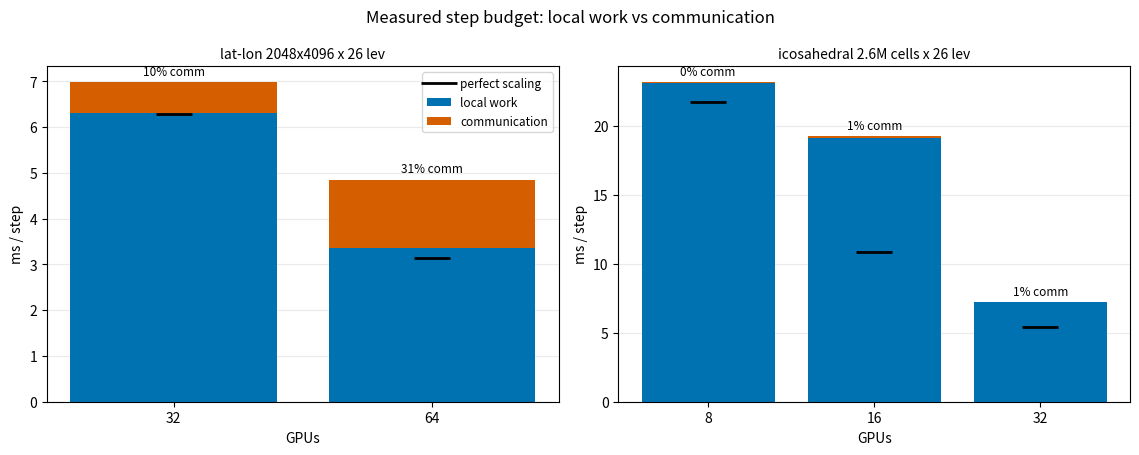

This chart was generated by the following Python code:
"""Where the atmosphere step's time actually goes, per lane, per device count.

Each bar is a measured step split into local work and communication, with
the perfect-scaling time marked. The split comes from paired arms in which
every halo collective is deleted and nothing else changes, because the
profiler on this stack does not record these collectives at all:

    communication = full - (same program with the collectives removed)

Numbers are literals here rather than parsed, because they come from A/B
job logs rather than a single receipt stream; the SLURM job id of every
arm is carried next to it so any bar can be traced.

Usage
-----
    python scripts/plot/plot_step_budget_2lanes.py --out step_budget.png
"""
from __future__ import annotations

import argparse

import matplotlib
matplotlib.use("Agg")
import matplotlib.pyplot as plt
import numpy as np

# (devices, full ms, no-comm ms, ideal ms, job id)
# ideal = single-device step / devices, same build and flags.
LATLON = [
    (32, 6.980, 6.304, 201.4807 / 32, "27069398"),
    (64, 4.851, 3.368, 201.4807 / 64, "27069398"),
]
MPAS = [
    (8, 23.135, 23.055, 173.84 / 8, "27068830"),
    (16, 19.230, 19.120, 173.84 / 16, "27068832"),
    (32, 7.230, 7.190, 173.84 / 32, "27068833"),
]

LANES = [
    ("lat-lon 2048x4096 x 26 lev", LATLON),
    ("icosahedral 2.6M cells x 26 lev", MPAS),
]

C_LOCAL = "#0072B2"
C_COMM = "#D55E00"


def main() -> None:
    ap = argparse.ArgumentParser()
    ap.add_argument("--out", default="step_budget.png")
    args = ap.parse_args()

    fig, axes = plt.subplots(1, 2, figsize=(11.5, 4.6))

    for ax, (title, rows) in zip(axes, LANES):
        x = np.arange(len(rows))
        local = np.array([r[2] for r in rows])
        # A measured communication term can come out very slightly negative
        # when it is zero to within the arm spread; clamp for drawing only
        # and say so in the annotation.
        comm = np.array([max(0.0, r[1] - r[2]) for r in rows])
        ideal = np.array([r[3] for r in rows])

        ax.bar(x, local, color=C_LOCAL, label="local work")
        ax.bar(x, comm, bottom=local, color=C_COMM, label="communication")
        ax.plot(x, ideal, "k_", ms=26, mew=2.0, label="perfect scaling")

        for i, r in enumerate(rows):
            pct = 100.0 * comm[i] / r[1]
            ax.annotate(f"{pct:.0f}% comm", (i, r[1]), ha="center",
                        va="bottom", fontsize=8.5,
                        xytext=(0, 3), textcoords="offset points")

        ax.set_xticks(x)
        ax.set_xticklabels([f"{r[0]}" for r in rows])
        ax.set_xlabel("GPUs")
        ax.set_ylabel("ms / step")
        ax.set_title(title, fontsize=10)
        ax.grid(True, axis="y", alpha=0.25)
        ax.set_axisbelow(True)

    axes[0].legend(fontsize=8.5, loc="upper right")
    fig.suptitle("Measured step budget: local work vs communication",
                 fontsize=12)
    fig.tight_layout()
    fig.savefig(args.out, dpi=160)
    print(f"wrote {args.out}")
    for title, rows in LANES:
        print(title)
        for dev, full, nc, ideal, job in rows:
            comm = full - nc
            print(f"  {dev:>4} GPU  full {full:7.3f}  local {nc:7.3f}  "
                  f"comm {comm:+7.3f} ({100*comm/full:5.1f}%)  "
                  f"ideal {ideal:6.3f}  job {job}")


if __name__ == "__main__":
    main()
